Image classification data set "data" (bhuvanesh2235/Intelligent-Logistics-E-Commerce-Hub on GitHub). Class labels (2): damaged, non damaged.

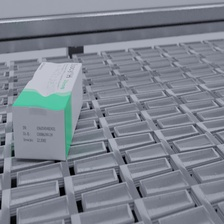
Label: damaged

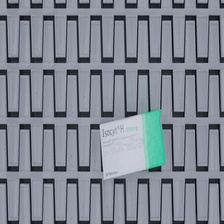
Label: damaged

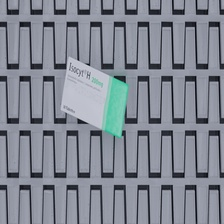
Label: damaged

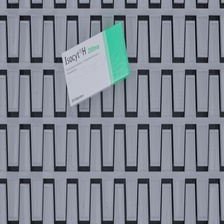
Label: non damaged

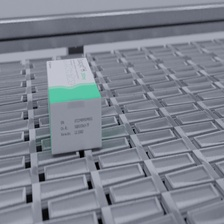
Label: non damaged

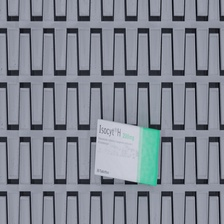
Label: non damaged
